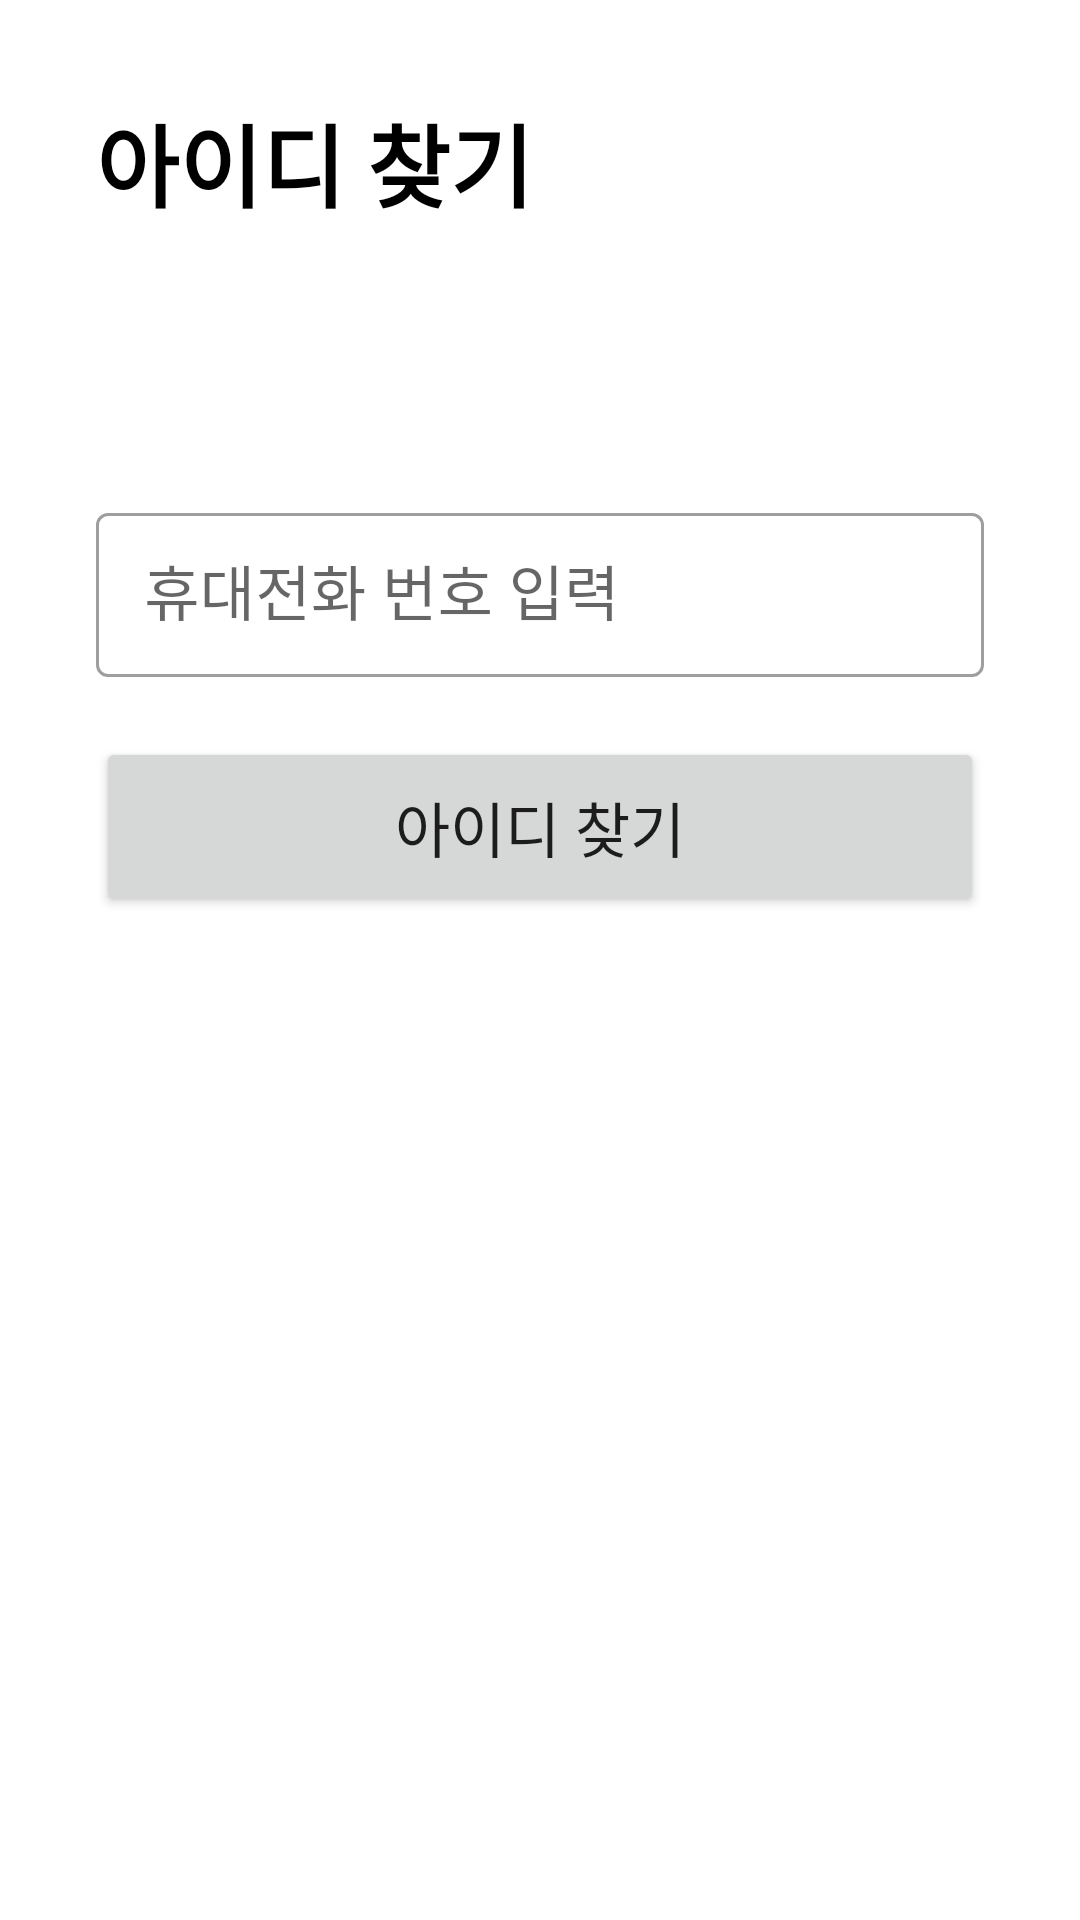

Layout XML and referenced resources for this Android screen:
<!-- AndroidManifest.xml: application theme Theme.Pianissimo -->
<!-- res/layout/screen_find_account_id.xml -->
<?xml version="1.0" encoding="utf-8"?>
<androidx.constraintlayout.widget.ConstraintLayout xmlns:android="http://schemas.android.com/apk/res/android"
    xmlns:app="http://schemas.android.com/apk/res-auto"
    android:id="@+id/findAccountIdLayout"
    android:layout_width="match_parent"
    android:layout_height="match_parent"
    android:paddingTop="32sp"
    android:paddingLeft="32sp"
    android:paddingRight="32sp">

    <TextView
        android:id="@+id/findIdHeader"
        android:layout_width="wrap_content"
        android:layout_height="wrap_content"
        android:text="아이디 찾기"
        android:textColor="@color/black"
        android:textSize="30sp"
        android:textStyle="bold"
        app:layout_constraintStart_toStartOf="parent"
        app:layout_constraintTop_toTopOf="parent" />

    <com.google.android.material.textfield.TextInputLayout
        android:id="@+id/phoneNumInputLayout"
        style="@style/Widget.MaterialComponents.TextInputLayout.OutlinedBox"
        android:layout_width="match_parent"
        android:layout_height="60sp"
        android:layout_marginTop="90dp"
        android:hint="휴대전화 번호 입력"
        app:layout_constraintEnd_toEndOf="parent"
        app:layout_constraintStart_toStartOf="parent"
        app:layout_constraintTop_toBottomOf="@+id/findIdHeader">

        <com.google.android.material.textfield.TextInputEditText
            android:id="@+id/phoneNumInput"
            android:layout_width="match_parent"
            android:layout_height="match_parent"
            android:inputType="number"
            android:textSize="20sp" />
    </com.google.android.material.textfield.TextInputLayout>

    
    <Button
        android:id="@+id/findIdBtn"
        android:layout_width="match_parent"
        android:layout_height="60sp"
        android:layout_marginTop="20dp"
        android:text="아이디 찾기"
        android:onClick="findAccountId"
        android:textSize="20sp"
        app:layout_constraintEnd_toEndOf="parent"
        app:layout_constraintStart_toStartOf="parent"
        app:layout_constraintTop_toBottomOf="@+id/phoneNumInputLayout" />
</androidx.constraintlayout.widget.ConstraintLayout>
<!-- resources referenced by this layout -->
<resources>
  <color name="black">#FF000000</color>
  <style name="Theme.Pianissimo" parent="Theme.MaterialComponents.DayNight.NoActionBar">
          
          <item name="colorPrimary">@color/purple_500</item>
          <item name="colorPrimaryVariant">@color/purple_700</item>
          <item name="colorOnPrimary">@color/white</item>
          
          <item name="colorSecondary">@color/teal_200</item>
          <item name="colorSecondaryVariant">@color/teal_700</item>
          <item name="colorOnSecondary">@color/black</item>
          
          <item name="android:statusBarColor" tools:targetApi="l">?attr/colorPrimaryVariant</item>
          
      </style>
  <color name="purple_500">#FF6200EE</color>
  <color name="purple_700">#FF3700B3</color>
  <color name="white">#FFFFFFFF</color>
  <color name="teal_200">#FF03DAC5</color>
  <color name="teal_700">#FF018786</color>
</resources>
